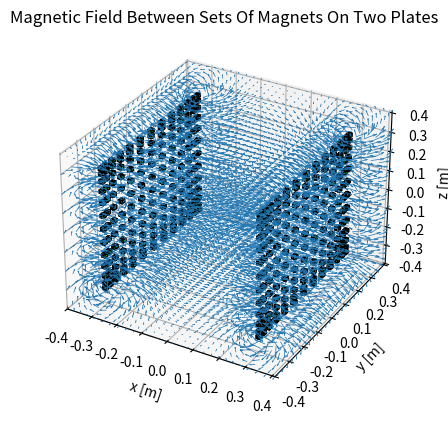

Generate this figure with matplotlib:
import matplotlib.pyplot as plt
import numpy as np
from mpl_toolkits.mplot3d import axes3d
from mpl_toolkits.mplot3d.art3d import Poly3DCollection

#https://matplotlib.org/stable/api/asgen/matplotlib.pyplot.quiver.html#matplotlib.pyplot.quiver


ax = plt.figure().add_subplot(projection='3d')
ax.set_title('Magnetic Field Between Sets Of Magnets On Two Plates')

# Making the grid
x, y, z = np.meshgrid(np.arange(-0.4, 0.41, 0.03),
                      np.arange(-0.4, 0.41, 0.03),
                      np.arange(-0.4, 0.41, 0.1))


# magnetic moment
mx=0.422
my=0.0 #A m^2
mz=0.0
# location of the centre
sx = 0.
sy = 0.
sz = 0.




#https://stackoverflow.com/questions/49277753/plotting-cuboids
def cuboid_data2(o, size=(1,1,1)):
    X = [[[0, 1, 0], [0, 0, 0], [1, 0, 0], [1, 1, 0]],
         [[0, 0, 0], [0, 0, 1], [1, 0, 1], [1, 0, 0]],
         [[1, 0, 1], [1, 0, 0], [1, 1, 0], [1, 1, 1]],
         [[0, 0, 1], [0, 0, 0], [0, 1, 0], [0, 1, 1]],
         [[0, 1, 0], [0, 1, 1], [1, 1, 1], [1, 1, 0]],
         [[0, 1, 1], [0, 0, 1], [1, 0, 1], [1, 1, 1]]]
    X = np.array(X).astype(float)
    for i in range(3):
        X[:,:,i] *= size[i]
    X += np.array(o)
    return X

def plotCubeAt2(positions,sizes=None,colors=None, **kwargs):
    if not isinstance(colors,(list,np.ndarray)): colors=["C0"]*len(positions)
    if not isinstance(sizes,(list,np.ndarray)): sizes=[(1,1,1)]*len(positions)
    g = []
    for p,s,c in zip(positions,sizes,colors):
        g.append( cuboid_data2(p, size=s) )
    return Poly3DCollection(np.concatenate(g),  
                            facecolors=np.repeat(colors,6), **kwargs)
    

positions = []
sizes = []
colors = []

start=0
length=13
ssx=0.007
ssy=0.015
ssz=0.015
dipole_positions=[]
distancetoplanes = 0.3
for i in range (start,start+length):
    for j in range (start,start+length):        
        for k in range (0,2):
            #print(i,j,k)
            planes = np.where(k<1,-1,1)
            radius = 0.07
            dx0 = sx + planes * distancetoplanes
            #dy0 = sy + radius * (i-(length-1)/2)
            #dz0 = sz + radius * (j-(length-1)/2)
            ii=(i-(length-1)/2)
            jj=(j-(length-1)/2)
            dy0 = sy + radius * ii *np.exp(-pow(1.2*ii/length,2))
            dz0 = sz + radius * jj *np.exp(-pow(1.2*jj/length,2))
            
            dx11 = dx0 -ssx 
            dx12 = dx0
            dy1 = dy0 -ssy/2 
            dz1 = dz0 -ssz/2 

            dipole_positions.append((dx0,dy0,dz0))

            positions.append((dx11,dy1,dz1))
            positions.append((dx12,dy1,dz1))

            sizes.append((ssx,ssy,ssz))
            sizes.append((ssx,ssy,ssz))
            colors.append("crimson")
            colors.append("limegreen")
            #print(2*np.pi*i/length)
    
dipole_positions = list(dipole_positions)
positions = list(positions) 
sizes = list(sizes)
pc = plotCubeAt2(positions,sizes,colors=colors, edgecolor="k")
ax.add_collection3d(pc)    

# Magnetic field formula
# b_field = 1/(4*Pi)*(3*r*(r*m)/r^5-m/r^3)
# factors and variables
mu = 1.25663706212E-6 # H/m
factor = mu/(4*np.pi)
tempfieldx = 0.
tempfieldy = 0.
tempfieldz = 0.

for i in range (start,start+length*length*2):
    xx = dipole_positions[i][0]
    yy = dipole_positions[i][1]
    zz = dipole_positions[i][2]
    r=np.sqrt((x-xx)**2+(y-yy)**2+(z-zz)**2)
    rx=x-xx
    ry=y-yy
    rz=z-zz
    rm=rx*mx+ry*my+rz*mz
    
    tempfieldx = tempfieldx + factor*(3*rx*rm/r**5-mx/r**3)
    tempfieldy = tempfieldy + factor*(3*ry*rm/r**5-my/r**3)
    tempfieldz = tempfieldz + factor*(3*rz*rm/r**5-mz/r**3)
    
# calculating the field vectors in the 3d grid
multiplyfactor=1E2 #for the length of the arrows
u = tempfieldx*multiplyfactor
v = tempfieldy*multiplyfactor
w = tempfieldz*multiplyfactor
laenge=np.sqrt(u*u+v*v+w*w) #length of the printed b-field (arrow)

maxlength=0.05 #maximum length of the arrow in the 3d plot
uu = maxlength*u/laenge
vv = maxlength*v/laenge
ww = maxlength*w/laenge
#check if any arrow is longer than maxlength and resize it if necessary
u=np.where(laenge<maxlength,u,uu)
v=np.where(laenge<maxlength,v,vv)
w=np.where(laenge<maxlength,w,ww)

ax.quiver(x, y, z, u, v, w, linewidths=0.5)#, length=0.1, normalize=True)

#set the limits of the shown axis in the 3d plot
ax.set_xlim([-0.4,0.41])
ax.set_ylim([-0.4,0.41])
ax.set_zlim([-0.4,0.41])

#labels of the axis
xLabel = ax.set_xlabel('x [m]', linespacing=3.1)
yLabel = ax.set_ylabel('y [m]', linespacing=3.1)
zLabel = ax.set_zlabel('z [m]', linespacing=3.1)


plt.show()
